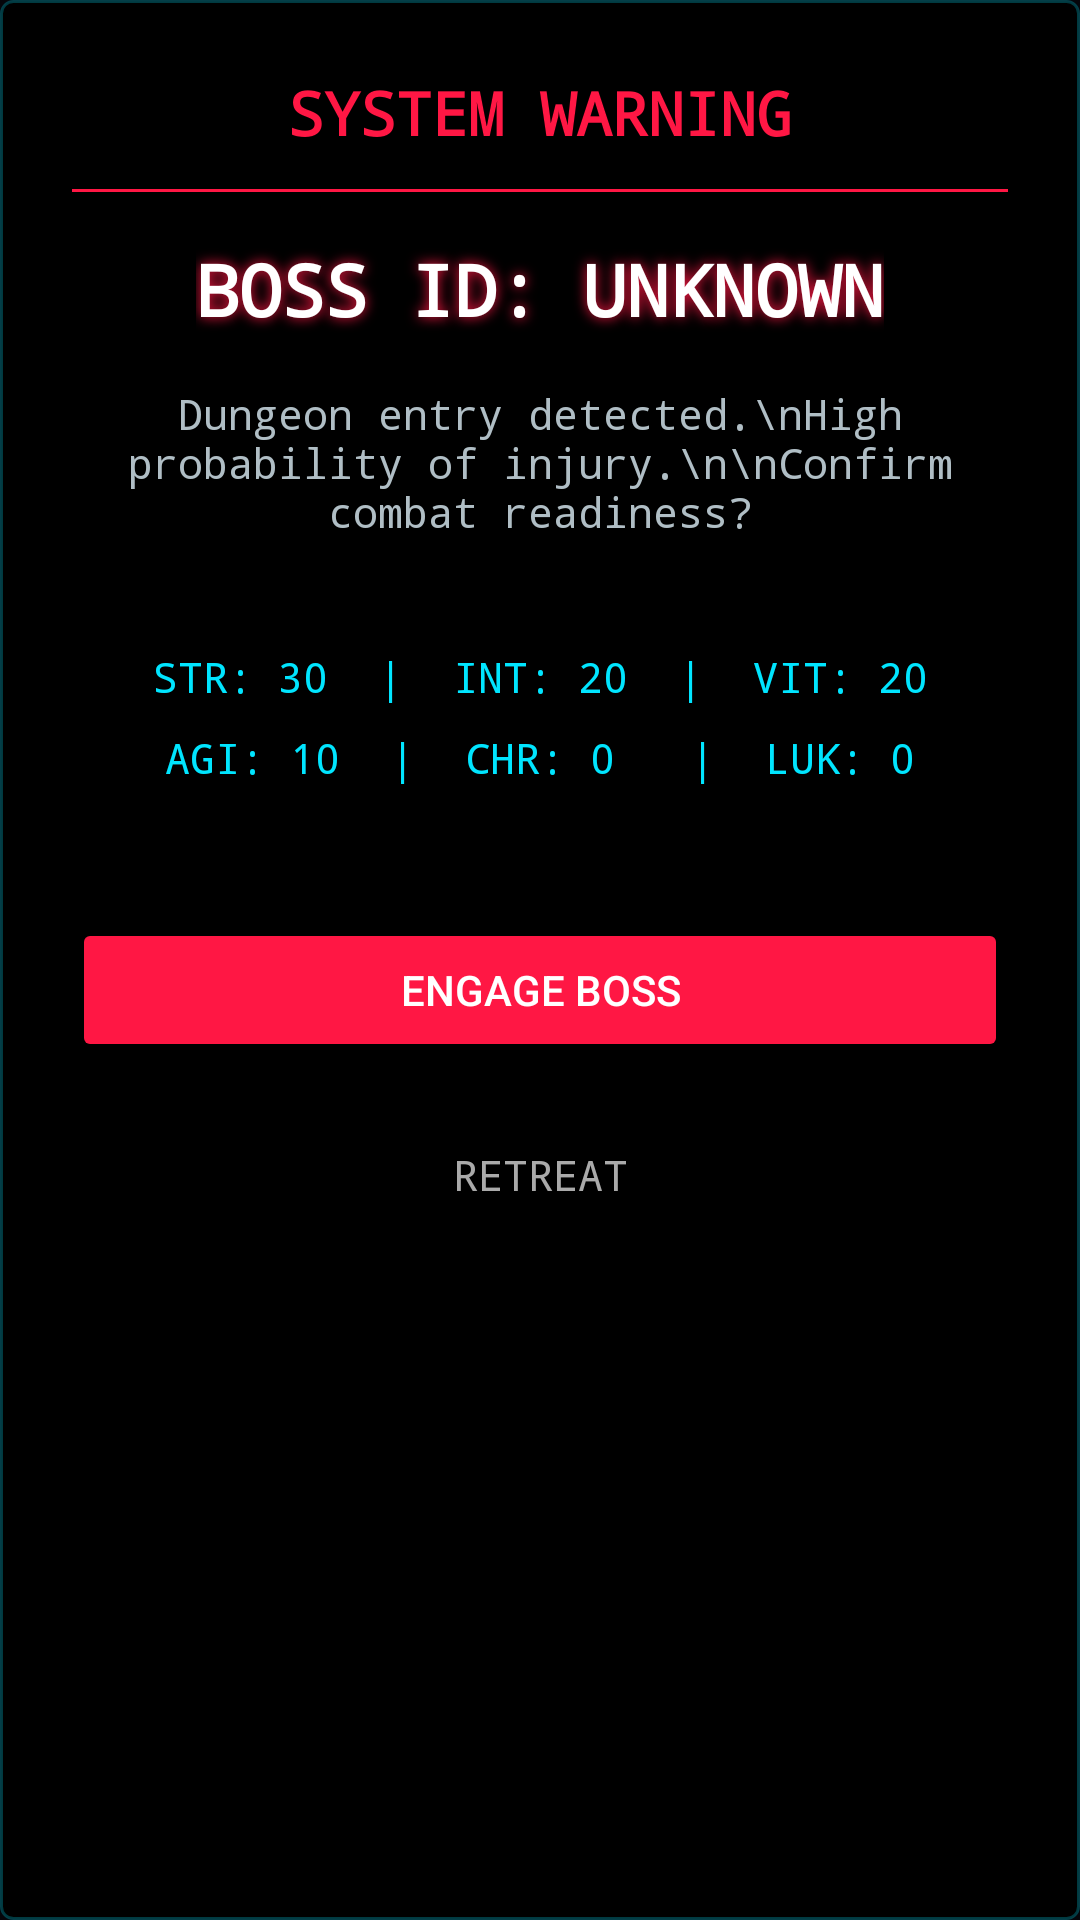

This screen was rendered from an Android layout file. Write that file and the resources it references.
<!-- AndroidManifest.xml: application theme Theme.SoloLeveling -->
<!-- res/layout/dialog_boss_confirm.xml -->
<?xml version="1.0" encoding="utf-8"?>
<androidx.constraintlayout.widget.ConstraintLayout xmlns:android="http://schemas.android.com/apk/res/android"
    xmlns:app="http://schemas.android.com/apk/res-auto"
    android:layout_width="match_parent"
    android:layout_height="wrap_content"
    android:background="@drawable/bg_system_card"
    android:padding="24dp">

    <TextView
        android:id="@+id/tvDialogTitle"
        android:layout_width="wrap_content"
        android:layout_height="wrap_content"
        android:text="SYSTEM WARNING"
        android:textColor="@color/system_danger_red"
        android:textSize="20sp"
        android:textStyle="bold"
        android:fontFamily="monospace"
        app:layout_constraintStart_toStartOf="parent"
        app:layout_constraintEnd_toEndOf="parent"
        app:layout_constraintTop_toTopOf="parent" />

    <View
        android:id="@+id/divider"
        android:layout_width="match_parent"
        android:layout_height="1dp" 
        android:background="@color/system_danger_red"
        android:layout_marginTop="12dp"
        app:layout_constraintTop_toBottomOf="@id/tvDialogTitle"/>

    <TextView
        android:id="@+id/tvBossName"
        android:layout_width="wrap_content"
        android:layout_height="wrap_content"
        android:layout_marginTop="16dp"
        android:text="BOSS ID: UNKNOWN"
        android:textColor="@color/white"
        android:textSize="24sp"
        android:textStyle="bold"
        android:fontFamily="monospace"
        android:shadowColor="@color/system_danger_red"
        android:shadowRadius="10"
        android:shadowDx="0"
        android:shadowDy="0"
        app:layout_constraintStart_toStartOf="parent"
        app:layout_constraintEnd_toEndOf="parent"
        app:layout_constraintTop_toBottomOf="@id/divider" />
        
    <TextView
        android:id="@+id/tvWarningMsg"
        android:layout_width="0dp"
        android:layout_height="wrap_content"
        android:layout_marginTop="16dp"
        android:text="Dungeon entry detected.\nHigh probability of injury.\n\nConfirm combat readiness?"
        android:textColor="@color/system_text_secondary"
        android:textSize="14sp"
        android:gravity="center"
        android:fontFamily="monospace"
        app:layout_constraintStart_toStartOf="parent"
        app:layout_constraintEnd_toEndOf="parent"
        app:layout_constraintTop_toBottomOf="@id/tvBossName" />

    <LinearLayout
        android:id="@+id/layoutStats"
        android:layout_width="match_parent"
        android:layout_height="wrap_content"
        android:layout_marginTop="24dp"
        android:orientation="vertical"
        android:background="#33000000"
        android:padding="12dp"
        app:layout_constraintTop_toBottomOf="@id/tvWarningMsg">

        <TextView
            android:id="@+id/tvStats1"
            android:layout_width="match_parent"
            android:layout_height="wrap_content"
            android:text="STR: 30  |  INT: 20  |  VIT: 20"
            android:textColor="@color/system_neon_blue"
            android:textSize="14sp"
            android:fontFamily="monospace"
            android:gravity="center"
            android:layout_marginBottom="8dp"/>
            
        <TextView
            android:id="@+id/tvStats2"
            android:layout_width="match_parent"
            android:layout_height="wrap_content"
            android:text="AGI: 10  |  CHR: 0   |  LUK: 0"
            android:textColor="@color/system_neon_blue"
            android:textSize="14sp"
            android:fontFamily="monospace"
            android:gravity="center"/>
    </LinearLayout>

    <Button
        android:id="@+id/btnEngage"
        android:layout_width="0dp"
        android:layout_height="wrap_content"
        android:layout_marginTop="32dp"
        android:text="ENGAGE BOSS"
        android:backgroundTint="@color/system_danger_red"
        android:textColor="@android:color/white"
        app:layout_constraintStart_toStartOf="parent"
        app:layout_constraintEnd_toEndOf="parent"
        app:layout_constraintTop_toBottomOf="@id/layoutStats"/>

    <TextView
        android:id="@+id/btnRetreat"
        android:layout_width="wrap_content"
        android:layout_height="wrap_content"
        android:padding="12dp"
        android:text="RETREAT"
        android:textColor="@android:color/darker_gray"
        android:fontFamily="monospace"
        android:layout_marginTop="16dp"
        app:layout_constraintTop_toBottomOf="@id/btnEngage"
        app:layout_constraintStart_toStartOf="parent"
        app:layout_constraintEnd_toEndOf="parent"/>

</androidx.constraintlayout.widget.ConstraintLayout>
<!-- resources referenced by this layout -->
<resources>
  <color name="system_danger_red">#FF1744</color>
  <color name="system_neon_blue">#00E5FF</color>
  <color name="system_text_secondary">#B0BEC5</color>
  <color name="white">#FFFFFFFF</color>
  <!-- drawable bg_system_card (drawable) -->
  <?xml version="1.0" encoding="utf-8"?>
  <shape xmlns:android="http://schemas.android.com/apk/res/android">
      <solid android:color="#000000" />
      <stroke
          android:width="1dp"
          android:color="#4000E5FF" />
      <corners android:radius="4dp" />
      
  </shape>
  <style name="Theme.SoloLeveling" parent="Theme.MaterialComponents.DayNight.NoActionBar">
          
          <item name="colorPrimary">@color/system_blue</item>
          <item name="colorPrimaryVariant">@color/system_blue_dim</item>
          <item name="colorOnPrimary">@color/black</item>
          
          <item name="colorSecondary">@color/system_blue</item>
          <item name="colorSecondaryVariant">@color/system_blue_dim</item>
          <item name="colorOnSecondary">@color/black</item>
          
          <item name="android:statusBarColor">@color/system_background_dark</item>
          <item name="android:windowBackground">@color/system_background_dark</item>
          <item name="android:textColor">@color/system_text_primary</item>
          
          
          <item name="android:forceDarkAllowed" tools:targetApi="q">false</item>
      </style>
  <color name="system_blue">#40C4FF</color>
  <color name="system_blue_dim">#0091EA</color>
  <color name="black">#FF000000</color>
  <color name="system_background_dark">#05050A</color>
  <color name="system_text_primary">#E0E0E0</color>
</resources>
